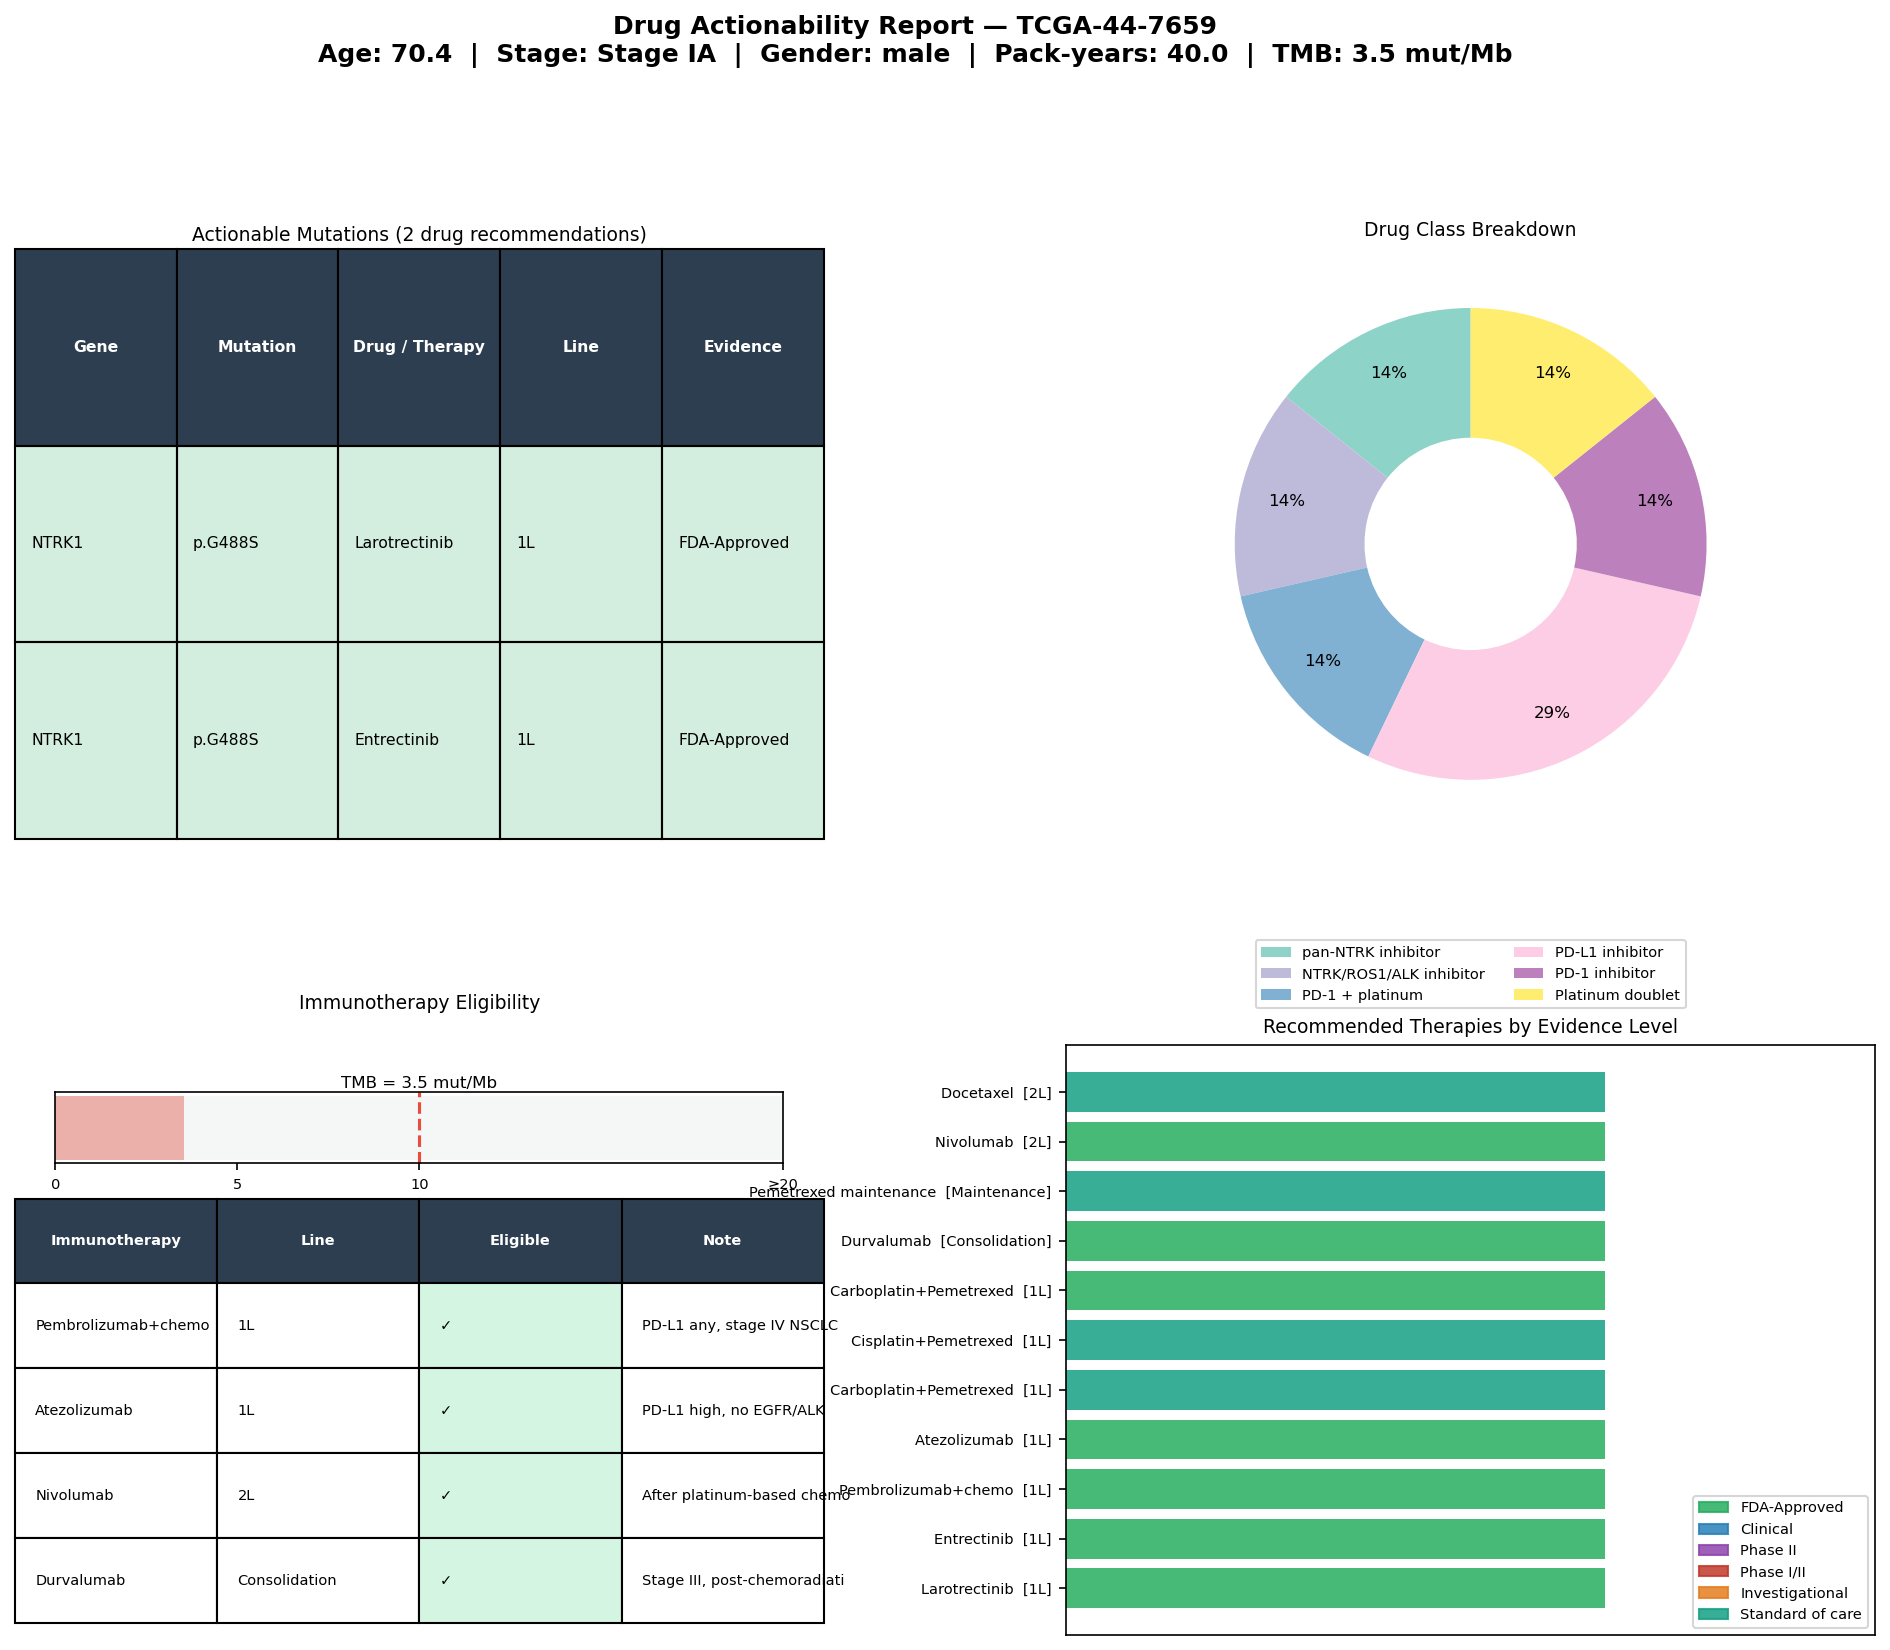

Source data for this figure (header and first rows):
gene	mutation	drug	drug_class	line	level	category	sample_id
NTRK1	p.G488S	Larotrectinib	pan-NTRK inhibitor	1L	FDA-Approved	Oncogene	TCGA-44-7659
NTRK1	p.G488S	Entrectinib	NTRK/ROS1/ALK inhibitor	1L	FDA-Approved	Oncogene	TCGA-44-7659
